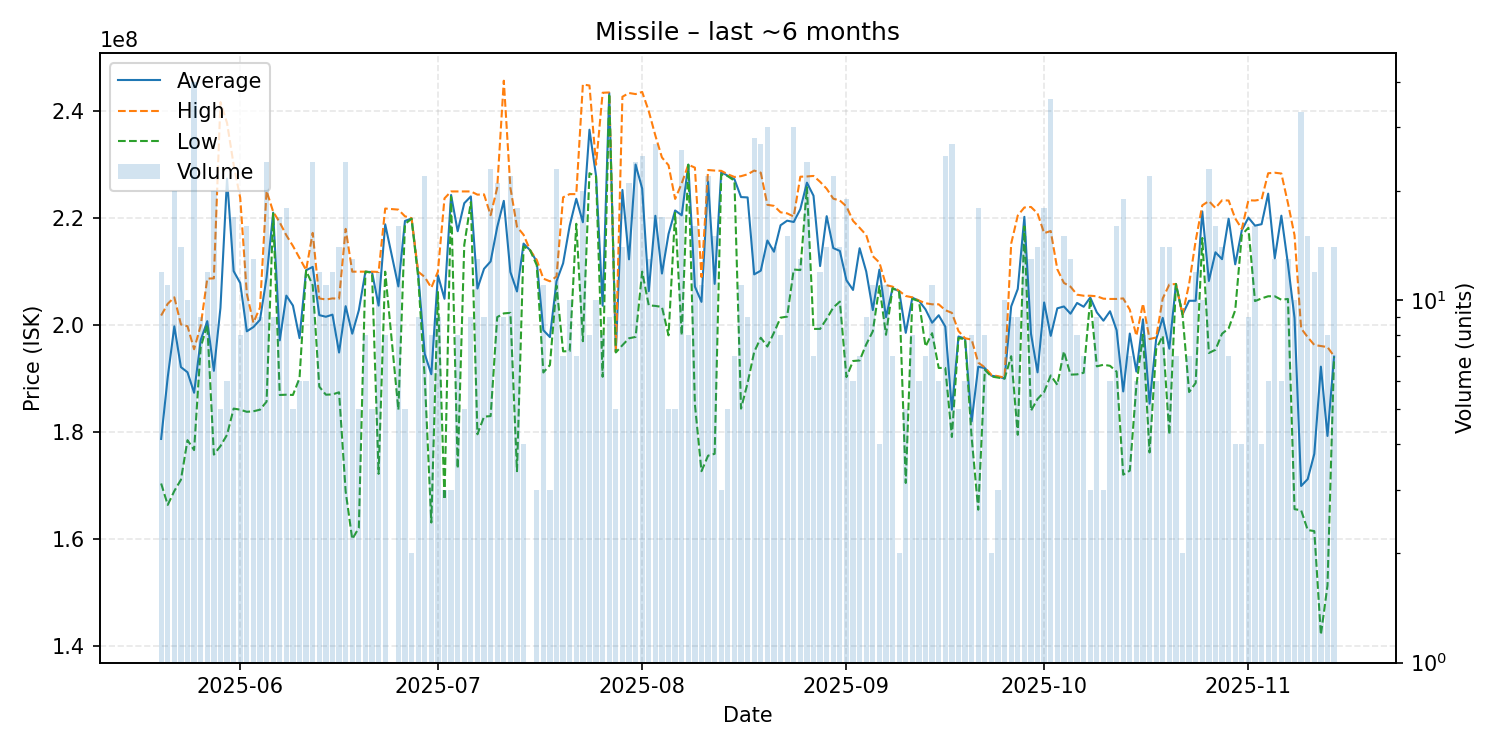

Values plotted in this chart, from the file beside it:
date, average, highest, lowest, order_count, volume
2025-05-20, 178733333, 201800000, 170400000, 11, 12
2025-05-21, 190281818, 204000000, 166400000, 11, 11
2025-05-22, 199780000, 205200000, 169000000, 14, 20
2025-05-23, 192157143, 200150000, 171100000, 13, 14
2025-05-24, 191190000, 199800000, 178500000, 10, 10
2025-05-25, 187362500, 195500000, 176650000, 35, 40
2025-05-26, 197211111, 199900000, 195850000, 7, 9
2025-05-27, 200750000, 208700000, 200100000, 12, 12
2025-05-28, 191465000, 208750000, 175800000, 16, 20
2025-05-29, 203240000, 241700000, 177400000, 5, 5
2025-05-30, 227400000, 237800000, 179500000, 6, 6
2025-05-31, 210105882, 230000000, 184400000, 14, 17
2025-06-01, 207875000, 223800000, 184200000, 8, 8
2025-06-02, 198850000, 205900000, 183800000, 13, 16
2025-06-03, 199646154, 200450000, 183900000, 12, 13
2025-06-04, 201000000, 203300000, 184200000, 9, 9
2025-06-05, 208908333, 225100000, 185700000, 17, 24
2025-06-06, 221033333, 221200000, 220900000, 9, 9
2025-06-07, 197158824, 219200000, 186950000, 17, 17
2025-06-08, 205522222, 216800000, 187000000, 15, 18
2025-06-09, 203660000, 214800000, 186950000, 5, 5
2025-06-10, 197583333, 212550000, 190100000, 5, 6
2025-06-11, 210266667, 210300000, 210200000, 6, 6
2025-06-12, 210891667, 217250000, 207450000, 16, 24
2025-06-13, 201875000, 205000000, 188500000, 9, 12
2025-06-14, 201572727, 204800000, 187000000, 11, 11
2025-06-15, 201966667, 205000000, 187050000, 12, 12
2025-06-16, 194885714, 204950000, 187450000, 14, 14
2025-06-17, 203550000, 218000000, 168900000, 17, 24
2025-06-18, 198407692, 210000000, 160000000, 8, 13
2025-06-19, 202780000, 210000000, 162100000, 5, 5
2025-06-20, 210000000, 210000000, 210000000, 6, 8
2025-06-21, 209920000, 210000000, 209800000, 5, 5
2025-06-22, 203658333, 209950000, 172200000, 12, 12
2025-06-23, 218850000, 221800000, 210000000, 7, 8
2025-06-25, 207243750, 221600000, 184150000, 16, 16
2025-06-26, 219480000, 220350000, 218900000, 5, 5
2025-06-27, 219950000, 220000000, 219900000, 2, 2
2025-06-28, 209777778, 210000000, 209000000, 7, 9
2025-06-29, 194618182, 209000000, 190200000, 19, 22
2025-06-30, 190825000, 207000000, 163100000, 8, 8
2025-07-01, 209344444, 210000000, 206200000, 9, 9
2025-07-02, 204933333, 223700000, 167400000, 3, 3
2025-07-03, 224333333, 225000000, 224000000, 2, 3
2025-07-04, 217562500, 225000000, 173200000, 7, 8
2025-07-05, 222800000, 225000000, 215000000, 5, 5
2025-07-06, 224066667, 225000000, 223000000, 8, 9
2025-07-07, 206838462, 224400000, 179600000, 13, 13
2025-07-08, 210533333, 224450000, 182900000, 9, 9
2025-07-09, 211908696, 220550000, 183000000, 18, 23
2025-07-10, 218333333, 225700000, 201500000, 19, 21
2025-07-11, 223233333, 245700000, 202200000, 9, 9
2025-07-12, 209936364, 225700000, 202300000, 16, 22
2025-07-13, 206300000, 218400000, 172700000, 15, 18
2025-07-14, 215250000, 216900000, 214700000, 4, 4
2025-07-15, 214000000, 214000000, 214000000, 1, 1
2025-07-16, 211866667, 212200000, 211200000, 3, 3
2025-07-17, 199063636, 208700000, 191150000, 9, 11
2025-07-18, 197766667, 208200000, 192550000, 3, 3
2025-07-19, 208217391, 209100000, 207400000, 22, 23
... 118 more rows
